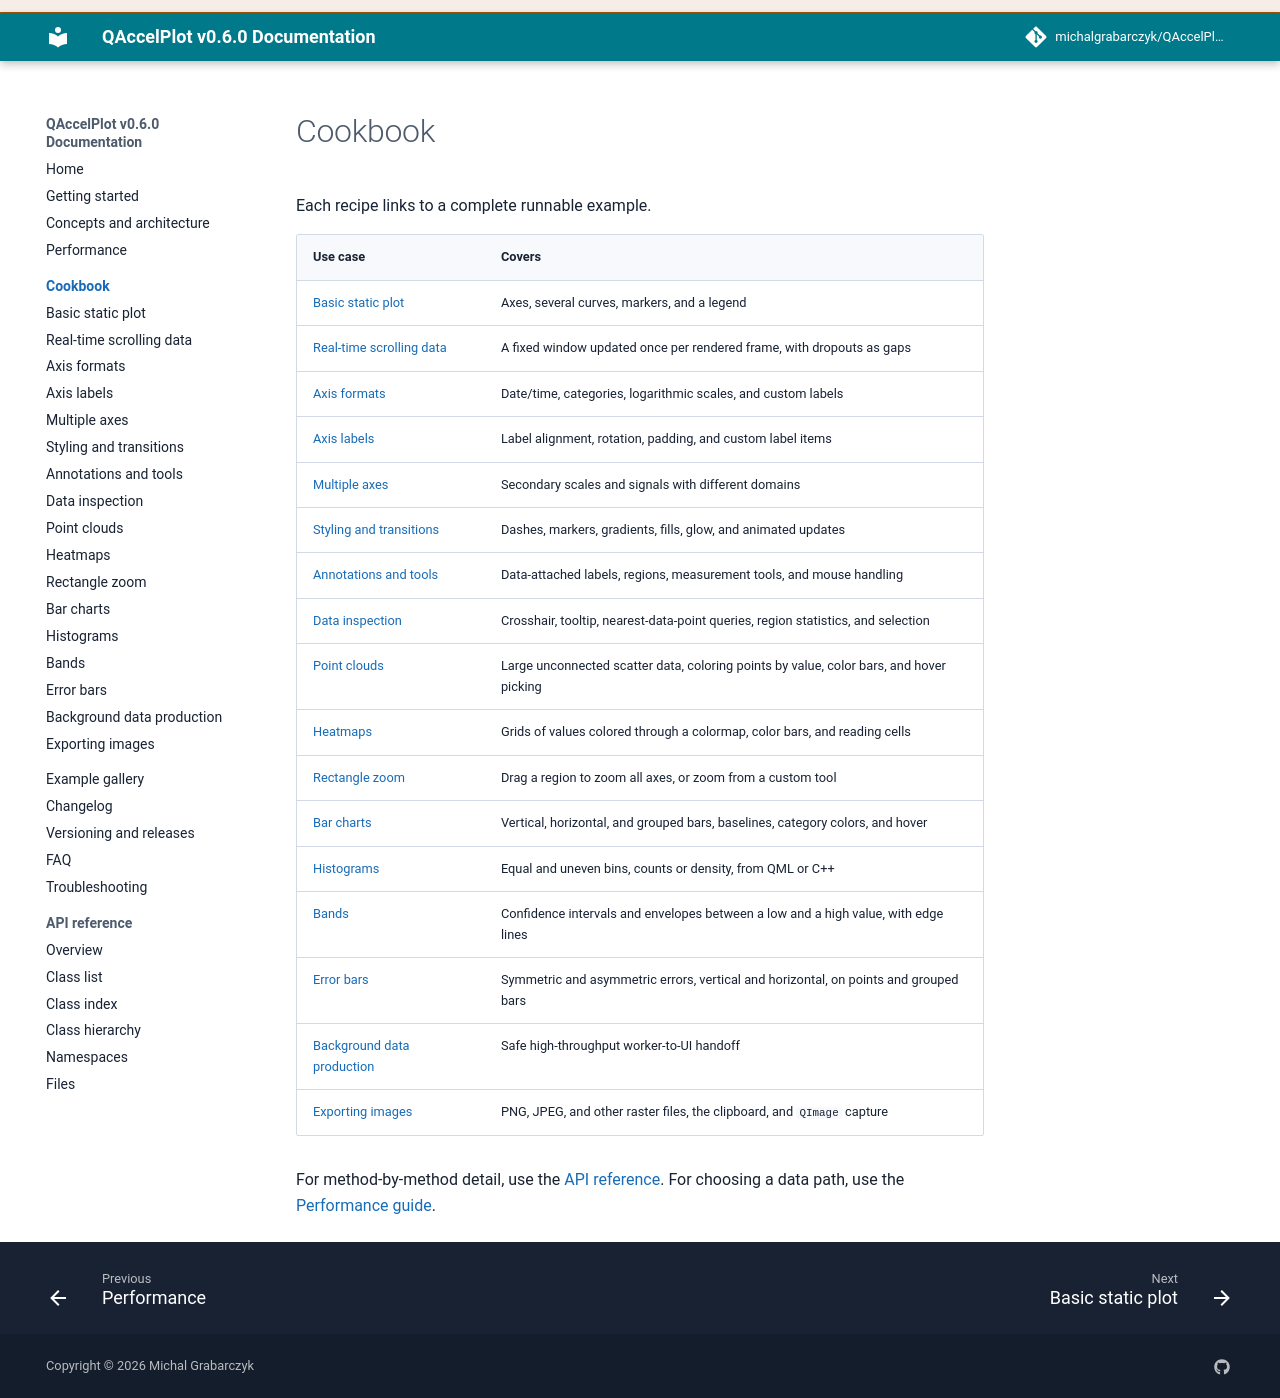

repository: michalgrabarczyk/QAccelPlot · page: cookbook/index.html · generator: mkdocs

---
description: "QAccelPlot cookbook — recipes for static plots, real-time scrolling data, axis formats, axis labels, multiple axes, styling, annotations, data inspection, point clouds, heatmaps, rectangle zoom, bar charts, histograms, bands, error bars, background data production, and exporting images."
---

<!--
SPDX-FileCopyrightText: 2026 Michal Grabarczyk
SPDX-License-Identifier: MIT
-->

# Cookbook

Each recipe links to a complete runnable example.

| Use case | Covers |
| --- | --- |
| [Basic static plot](basic-plot.md) | Axes, several curves, markers, and a legend |
| [Real-time scrolling data](realtime.md) | A fixed window updated once per rendered frame, with dropouts as gaps |
| [Axis formats](axis-formats.md) | Date/time, categories, logarithmic scales, and custom labels |
| [Axis labels](axis-labels.md) | Label alignment, rotation, padding, and custom label items |
| [Multiple axes](multiple-axes.md) | Secondary scales and signals with different domains |
| [Styling and transitions](styling.md) | Dashes, markers, gradients, fills, glow, and animated updates |
| [Annotations and tools](annotations.md) | Data-attached labels, regions, measurement tools, and mouse handling |
| [Data inspection](data-inspection.md) | Crosshair, tooltip, nearest-data-point queries, region statistics, and selection |
| [Point clouds](point-clouds.md) | Large unconnected scatter data, coloring points by value, color bars, and hover picking |
| [Heatmaps](heatmaps.md) | Grids of values colored through a colormap, color bars, and reading cells |
| [Rectangle zoom](rectangle-zoom.md) | Drag a region to zoom all axes, or zoom from a custom tool |
| [Bar charts](bar-charts.md) | Vertical, horizontal, and grouped bars, baselines, category colors, and hover |
| [Histograms](histograms.md) | Equal and uneven bins, counts or density, from QML or C++ |
| [Bands](bands.md) | Confidence intervals and envelopes between a low and a high value, with edge lines |
| [Error bars](error-bars.md) | Symmetric and asymmetric errors, vertical and horizontal, on points and grouped bars |
| [Candlesticks](candlesticks.md) | Candlestick and OHLC charts, trading-time axes, volume bars, and live candles |
| [Background data production](background-data.md) | Safe high-throughput worker-to-UI handoff |
| [Exporting images](export.md) | PNG, JPEG, and other raster files, the clipboard, and `QImage` capture |

For method-by-method detail, use the [API reference](../api.md). For choosing a
data path, use the [Performance guide](../performance.md).
